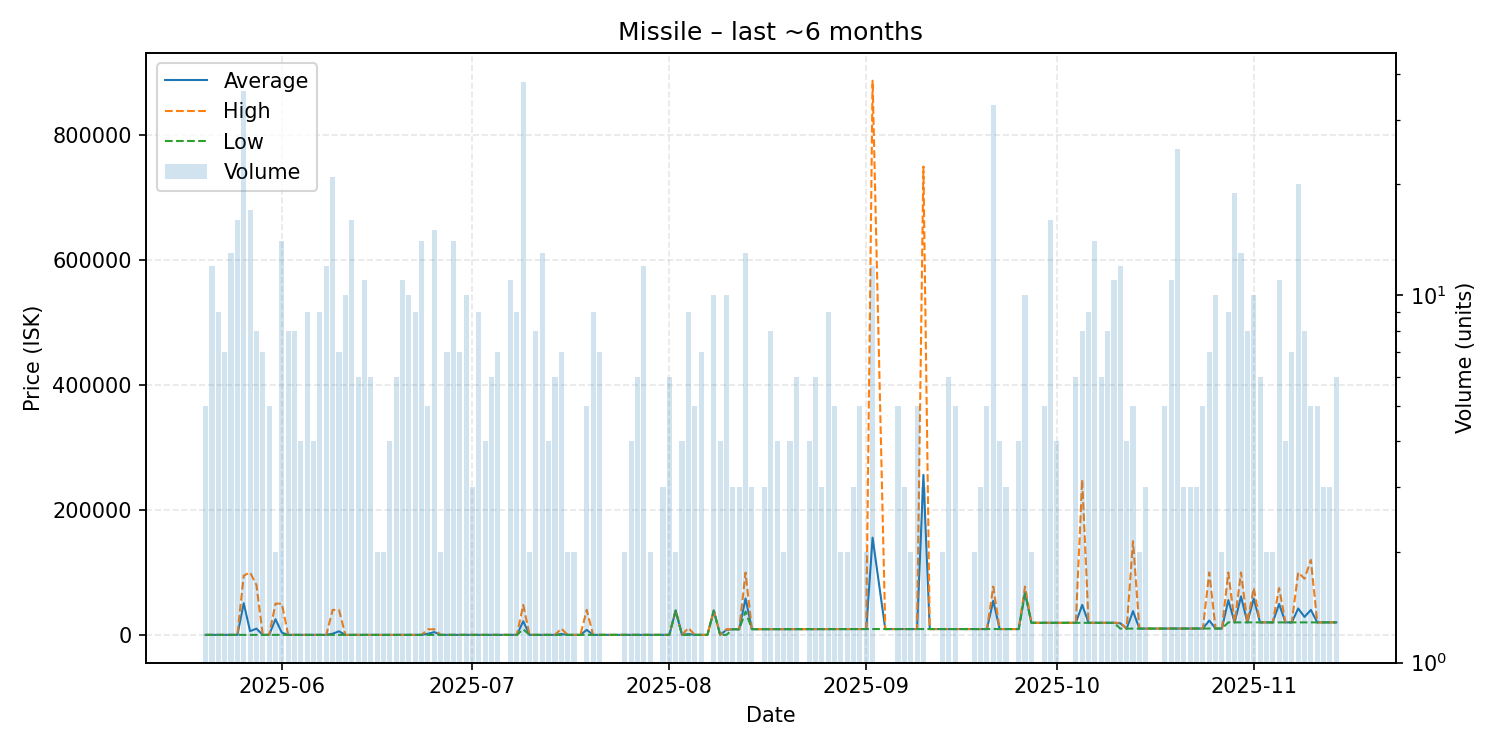

The table this chart was drawn from, first rows:
date, average, highest, lowest, order_count, volume
2025-05-20, 2.47, 2.48, 2.47, 5, 5
2025-05-21, 2.5, 2.51, 2.49, 8, 12
2025-05-22, 2.51, 2.52, 2.51, 8, 9
2025-05-23, 2.52, 2.53, 2.52, 7, 7
2025-05-24, 2.54, 2.54, 2.53, 8, 13
2025-05-25, 2.54, 2.54, 2.54, 13, 16
2025-05-26, 50668, 94900, 2.54, 23, 36
2025-05-27, 5885, 100000, 2.56, 14, 17
2025-05-28, 9990, 79900, 2.56, 7, 8
2025-05-29, 2.56, 2.56, 2.56, 5, 7
2025-05-30, 2.56, 2.57, 2.56, 5, 5
2025-05-31, 25001, 50000, 2.66, 2, 2
2025-06-01, 3573, 49990, 2.66, 11, 14
2025-06-02, 2.66, 2.66, 2.66, 6, 8
2025-06-03, 2.7, 2.7, 2.69, 6, 8
2025-06-04, 2.7, 2.7, 2.7, 3, 4
2025-06-05, 2.71, 2.72, 2.7, 6, 9
2025-06-06, 2.72, 2.72, 2.72, 3, 4
2025-06-07, 2.57, 2.72, 1.41, 5, 9
2025-06-08, 2.72, 2.73, 2.72, 6, 12
2025-06-09, 1907, 40000, 2.73, 12, 21
2025-06-10, 5715, 39990, 2.81, 6, 7
2025-06-11, 2.84, 2.85, 2.84, 4, 10
2025-06-12, 2.89, 2.9, 2.84, 9, 16
2025-06-13, 5.19, 5.26, 5.16, 4, 6
2025-06-14, 6.07, 6.2, 6.01, 9, 11
2025-06-15, 6.23, 6.23, 6.23, 5, 6
2025-06-16, 6.23, 6.23, 6.23, 2, 2
2025-06-17, 6.23, 6.23, 6.22, 2, 2
2025-06-18, 6.37, 6.38, 6.34, 4, 4
2025-06-19, 6.39, 6.41, 6.38, 5, 6
2025-06-20, 6.48, 6.5, 6.41, 4, 11
2025-06-21, 6.52, 6.53, 6.51, 7, 10
2025-06-22, 6.64, 6.65, 6.6, 6, 9
2025-06-23, 6.66, 6.66, 6.66, 5, 14
2025-06-24, 1785, 8899, 6.7, 5, 5
2025-06-25, 4463, 8995, 6.77, 10, 15
2025-06-26, 6.82, 6.82, 6.82, 1, 2
2025-06-27, 6.82, 6.82, 6.82, 5, 7
2025-06-28, 6.86, 6.89, 6.82, 12, 14
2025-06-29, 6.89, 6.89, 6.89, 5, 7
2025-06-30, 6.89, 6.89, 6.89, 2, 10
2025-07-01, 6.89, 6.9, 6.89, 3, 3
2025-07-02, 6.89, 6.9, 6.89, 5, 9
2025-07-03, 6.95, 6.95, 6.95, 3, 4
2025-07-04, 6.95, 6.95, 6.95, 5, 6
2025-07-05, 6.97, 7.0, 6.95, 7, 7
2025-07-06, 7.01, 7.01, 7.01, 1, 1
2025-07-07, 7.02, 7.07, 7.01, 8, 11
2025-07-08, 7.08, 7.08, 7.08, 7, 9
2025-07-09, 21800, 47895, 8892, 26, 38
2025-07-10, 7.11, 7.11, 7.11, 2, 2
2025-07-11, 7.11, 7.12, 7.0, 3, 8
2025-07-12, 7.12, 7.12, 7.12, 5, 13
2025-07-13, 7.15, 7.17, 7.12, 3, 4
2025-07-14, 7.19, 7.19, 7.18, 5, 6
2025-07-15, 1450, 10110, 7.2, 5, 7
2025-07-16, 7.22, 7.22, 7.22, 2, 2
2025-07-17, 7.23, 7.23, 7.22, 2, 2
2025-07-18, 7.24, 7.24, 7.24, 1, 1
... 111 more rows
